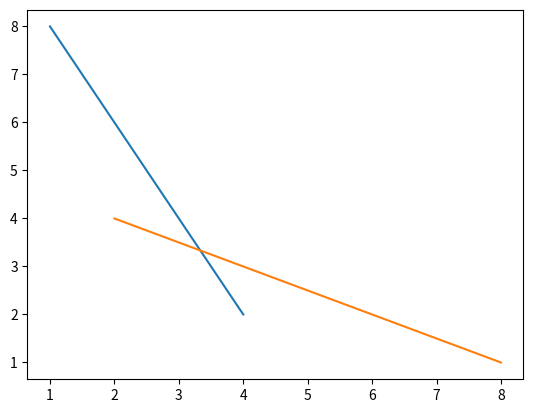
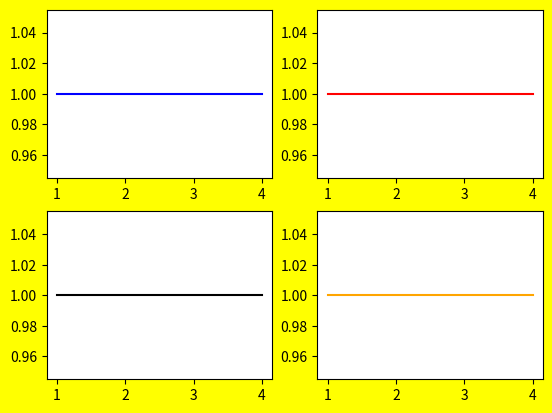

Write Python code to recreate these figures, in order.
# Import Matplotlib as plt.
import matplotlib.pyplot as plt

# Creat an empty plot with the subplots() function.
fig, ax = plt.subplots()

# Draw a line by specifying the axes.
ax.plot([1, 2, 3, 4], [8, 6, 4, 2])

# View the figure.
fig

# Draw a line by specifying the axes.
ax.plot([8, 6, 4, 2], [1, 2, 3, 4])

# View the figure.
fig

# Create a 2 x 2 figure by specifying the nrows and ncols parameters.
fig2, ((top_left, top_right), (bottom_left, bottom_right)) = plt.subplots(2, 2)

# Specify each variable.
top_left.plot([1, 2, 3, 4], [1, 1, 1, 1], color='blue')
top_right.plot([1, 2, 3, 4], [1, 1, 1, 1], color='red')
bottom_left.plot([1, 2, 3, 4], [1, 1, 1, 1], color='black')
bottom_right.plot([1, 2, 3, 4], [1, 1, 1, 1], color='orange')

# View the figure.

fig2

# Set the background colour of the figure.
fig2.set_facecolor('yellow')

# View the figure.
fig2